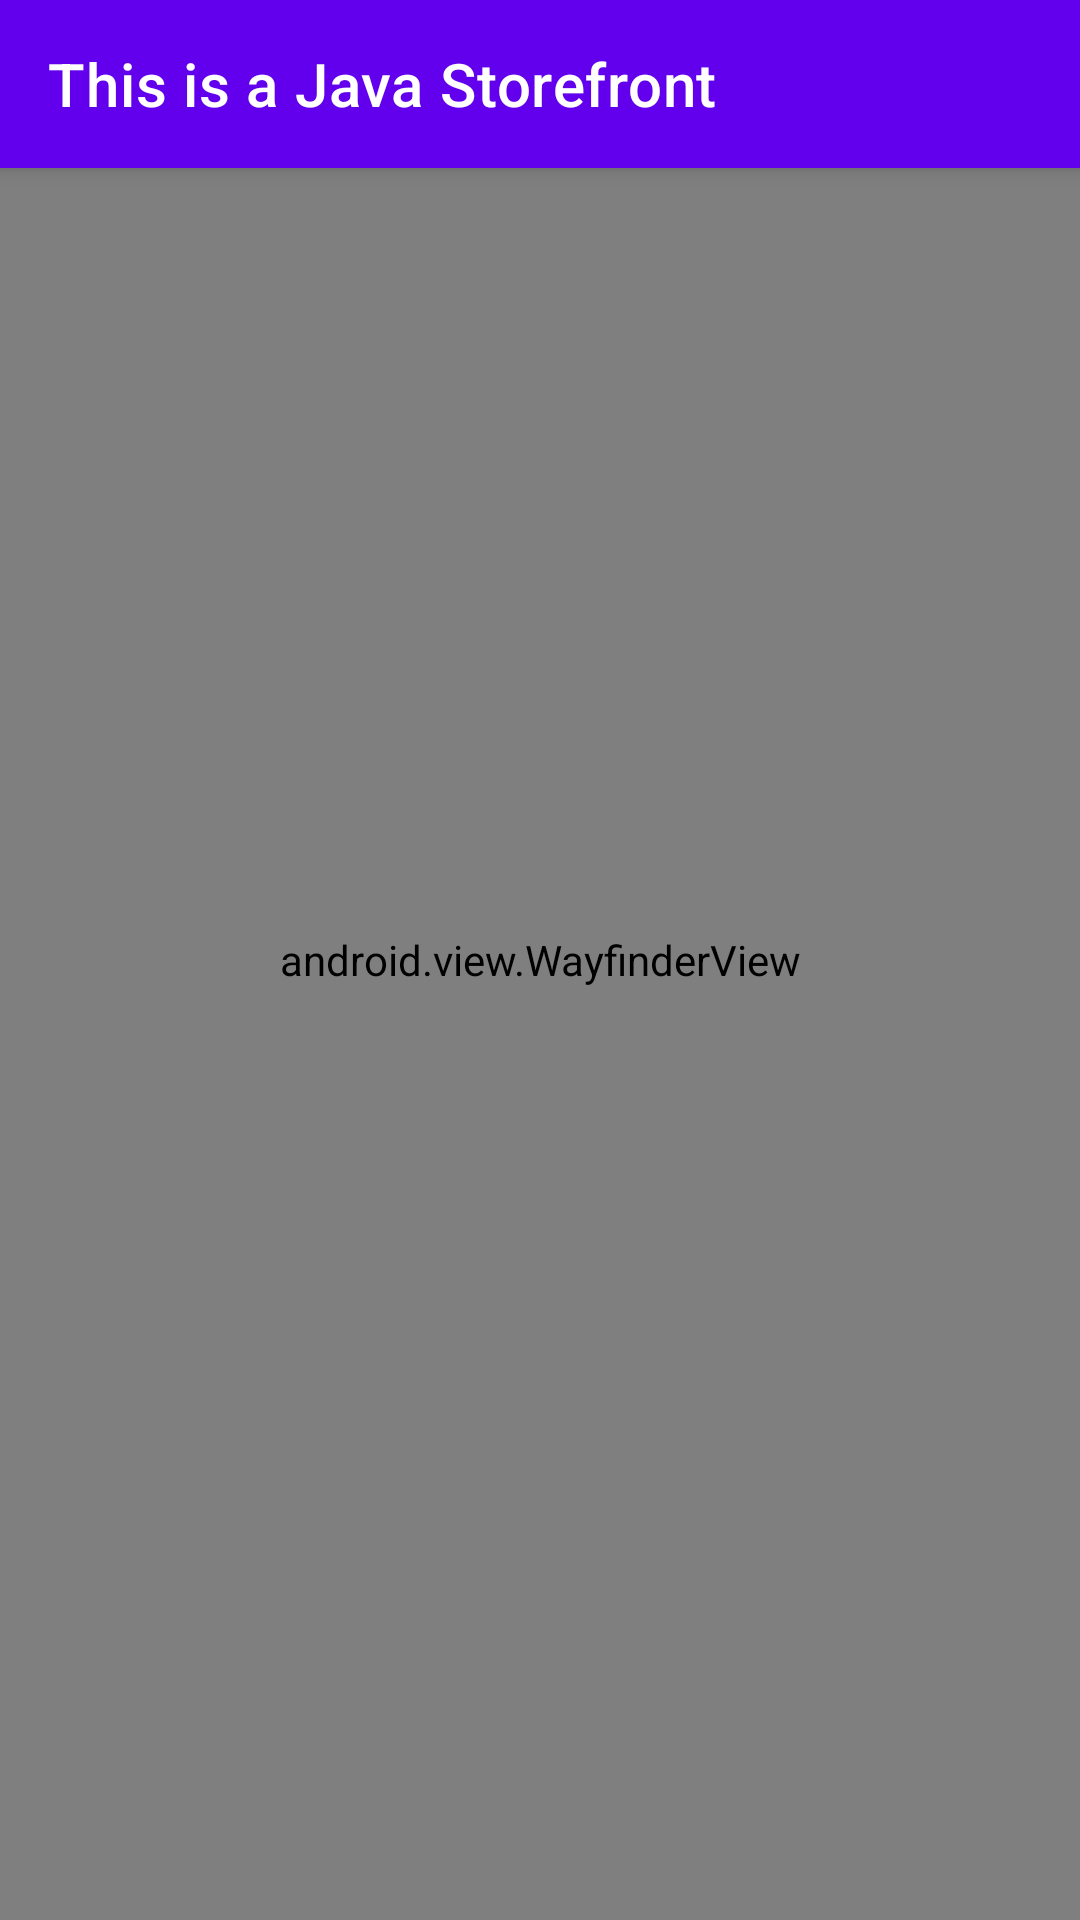

Android layout source for this screen:
<!-- AndroidManifest.xml: application theme Theme.Skit2demo -->
<!-- res/layout/activity_storefront_java.xml -->
<?xml version="1.0" encoding="utf-8"?>
<androidx.coordinatorlayout.widget.CoordinatorLayout xmlns:android="http://schemas.android.com/apk/res/android"
    xmlns:app="http://schemas.android.com/apk/res-auto"
    xmlns:tools="http://schemas.android.com/tools"
    android:layout_width="match_parent"
    android:layout_height="match_parent"
    tools:context="com.example.flipp.skit2demo.ui.java.StorefrontJavaActivity">

    <com.google.android.material.appbar.AppBarLayout
        android:layout_width="match_parent"
        android:layout_height="wrap_content"
        android:theme="@style/Theme.Skit2demo.AppBarOverlay">

        <androidx.appcompat.widget.Toolbar
            android:id="@+id/toolbarJavaSF"
            android:layout_width="match_parent"
            android:layout_height="?attr/actionBarSize"
            app:title="This is a Java Storefront"
            app:popupTheme="@style/Theme.Skit2demo.PopupOverlay" />

    </com.google.android.material.appbar.AppBarLayout>


    <android.view.WayfinderView
        android:id="@+id/java_storefront_wayfinder"
        android:layout_width="match_parent"
        android:layout_height="match_parent" />

</androidx.coordinatorlayout.widget.CoordinatorLayout>
<!-- resources referenced by this layout -->
<resources>
  <style name="Theme.Skit2demo.AppBarOverlay" parent="ThemeOverlay.AppCompat.Dark.ActionBar" />
  <style name="Theme.Skit2demo.PopupOverlay" parent="ThemeOverlay.AppCompat.Light" />
  <style name="Theme.Skit2demo" parent="Theme.MaterialComponents.DayNight.DarkActionBar">
          
          <item name="colorPrimary">@color/purple_500</item>
          <item name="colorPrimaryVariant">@color/purple_700</item>
          <item name="colorOnPrimary">@color/white</item>
          
          <item name="colorSecondary">@color/teal_200</item>
          <item name="colorSecondaryVariant">@color/teal_700</item>
          <item name="colorOnSecondary">@color/black</item>
          
          <item name="android:statusBarColor" tools:targetApi="l">?attr/colorPrimaryVariant</item>
          
      </style>
  <!-- not gathered from this repository: default colours our renderer supplied (Android Studio template values) -->
  <color name="purple_500">#FF6200EE</color>
  <color name="purple_700">#FF3700B3</color>
  <color name="teal_200">#FF03DAC5</color>
  <color name="teal_700">#FF018786</color>
  <color name="black">#FF000000</color>
  <color name="white">#FFFFFFFF</color>
</resources>
